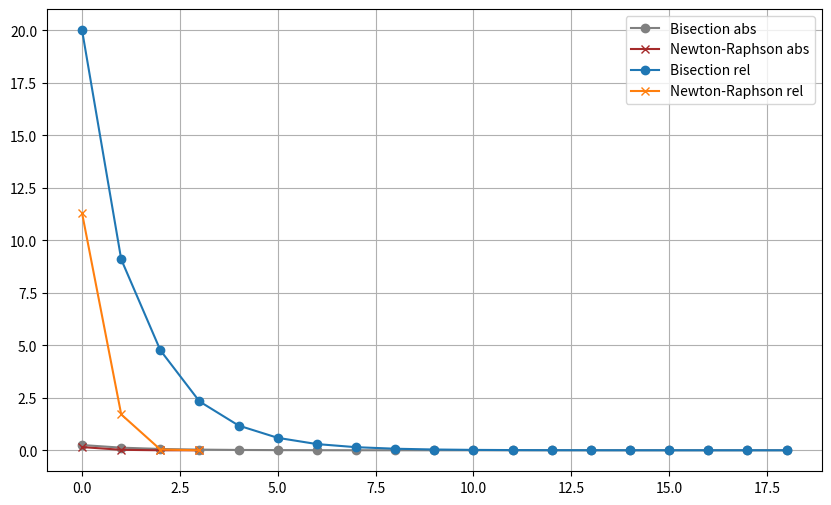

This figure's Python source:
import math
import numpy as np
import matplotlib.pyplot as plt


def f(x):
    return x**3 - x - 1

def f_prime(x):
    return 3*x**2 - 1

def bisection_method_with_errors(a, b, tol, max_iter):
    iterations = []
    abs_errors = []
    rel_errors = []
    prev_c = None

    for i in range(max_iter):
        c = (a + b) / 2.0
        iterations.append(c)

        if prev_c is not None:
            abs_error = abs(c - prev_c)
            rel_error = abs_error / abs(c) * 100 if c != 0 else float('inf')
            abs_errors.append(abs_error)
            rel_errors.append(rel_error)

            if abs_error < tol:
                break

        if f(a) * f(c) < 0:
            b = c
        else:
            a = c

        prev_c = c

    return iterations, abs_errors, rel_errors

def newton_raphson_with_errors(x0, tol, max_iter):
    iterations = [x0]
    abs_errors = []
    rel_errors = []

    for i in range(1, max_iter + 1):
        x1 = x0 - f(x0) / f_prime(x0)
        iterations.append(x1)

        abs_error = abs(x1 - x0)
        rel_error = abs_error / abs(x1) * 100 if x1 != 0 else float('inf')
        abs_errors.append(abs_error)
        rel_errors.append(rel_error)

        if abs_error < tol:
            break

        x0 = x1

    return iterations, abs_errors, rel_errors


a, b = 1, 2  #interval for bisection
x0 = 1.5     #guess for NewtonRaphson
TOL = 1e-6
MAX_ITER = 20


bisection_iterations, bisection_abs_errors, bisection_rel_errors = bisection_method_with_errors(a, b, TOL, MAX_ITER)
newton_iterations, newton_abs_errors, newton_rel_errors = newton_raphson_with_errors(x0, TOL, MAX_ITER)


plt.figure(figsize=(10, 6))
plt.plot(range(len(bisection_abs_errors)), bisection_abs_errors, label="Bisection abs", marker='o',color='grey')
plt.plot(range(len(newton_abs_errors)), newton_abs_errors, label="Newton-Raphson abs", marker='x', color="brown")
plt.plot(range(len(bisection_rel_errors)), bisection_rel_errors, label="Bisection rel", marker='o')
plt.plot(range(len(newton_rel_errors)), newton_rel_errors, label="Newton-Raphson rel", marker='x')

plt.legend()
plt.grid()
plt.show()


analysis = """
    Analysis of Absolute and Relative Errors

    Absolute Error (Ea): The absolute error tells us the magnitude of the difference between our calculated 
    or measured value and the actual or true value

    Relative Error (Er): Using this method we can determine the magnitude of the absolute error in terms of 
    the actual size of the measurement

    Observations:
    1. Bisection:
       - Absolute errors decrease steadily but relatively slowly because the interval is halved at each step
       - Relative errors also decrease steadily but show more fluctuation near the root

    2. Newton-Raphson:
       - Absolute errors drop rapidly after a few iterations, showcasing the quadratic convergence of the method
       - Relative errors behave similarly, indicating that the method achieves higher accuracy faster than bisection

    Influence of Absolute Error on Iterations:
    - This is more significantly can be seen in the bisection method, where convergence is linear, compared to the Newton-Raphson method,
    where convergence is quadratic

    Example Illustration:
      - The bisection method converges in approximately 20 iterations
      - The Newton-Raphson method converges in fewer iterations due to its faster convergence
    """